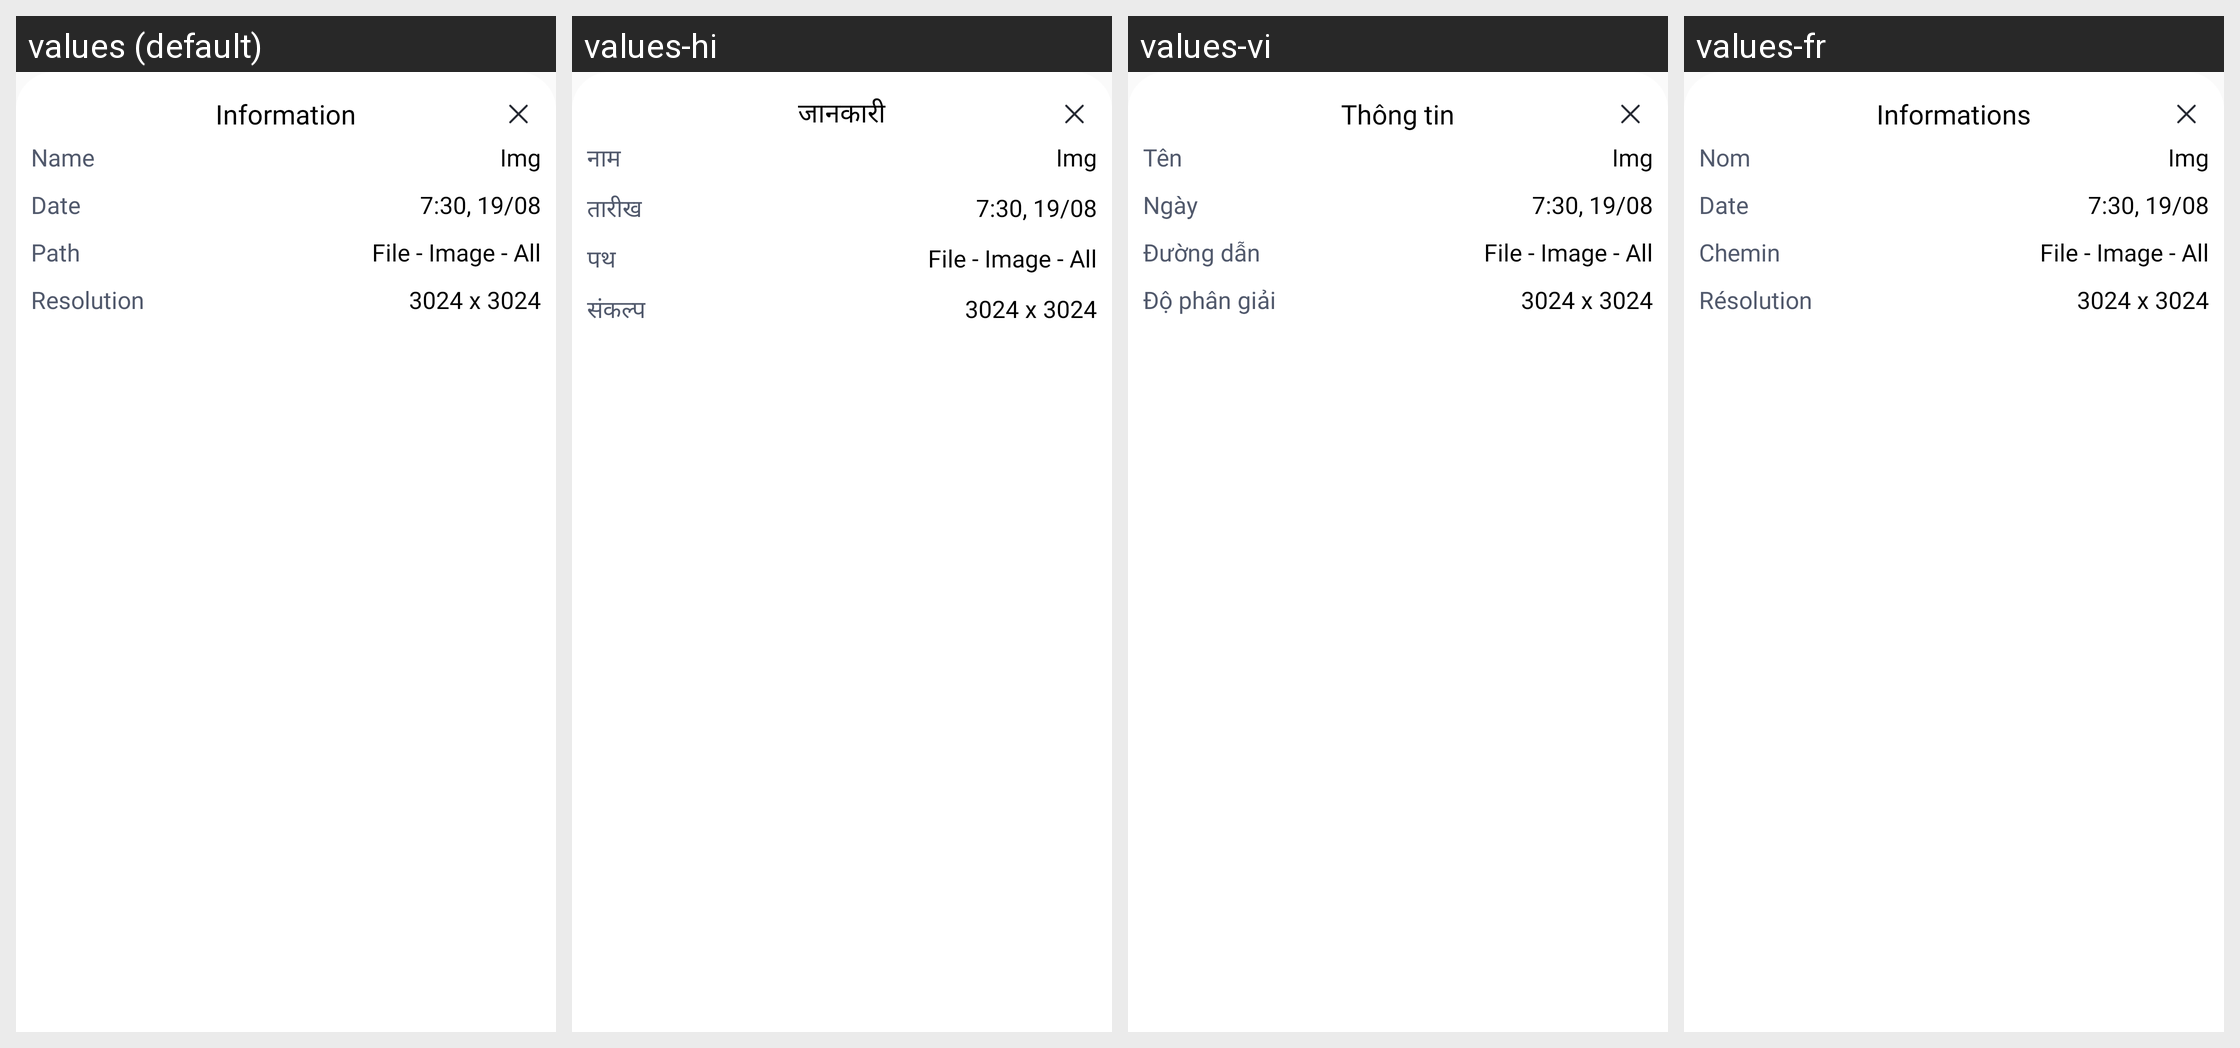

The Android screen above is rendered under several locales of the same app. Produce the string resources it draws, with the default and per-locale values.
Android screen res/layout/bottom_sheet_info.xml rendered under 4 locales, left to right: values (default), values-hi, values-vi, values-fr. Device: Nexus 5 (rendered at 1080×1920; each locale shown at half size, 540×960, under a caption strip naming it); theme Theme.HahaloloFake.
Other locales in the repository, not shown: values-de, values-en, values-es, values-pt.
Strings drawn on this screen, with the default value and each locale's value (text and hints the layout hard-codes, and strings that could not be matched under every locale, appear in the picture but are not listed):

information
  values: Information
  values-hi: जानकारी
  values-vi: Thông tin
  values-fr: Informations

name
  values: Name
  values-hi: नाम
  values-vi: Tên
  values-fr: Nom

date
  values: Date
  values-hi: तारीख
  values-vi: Ngày
  values-fr: Date

path
  values: Path
  values-hi: पथ
  values-vi: Đường dẫn
  values-fr: Chemin

resolution
  values: Resolution
  values-hi: संकल्प
  values-vi: Độ phân giải
  values-fr: Résolution
